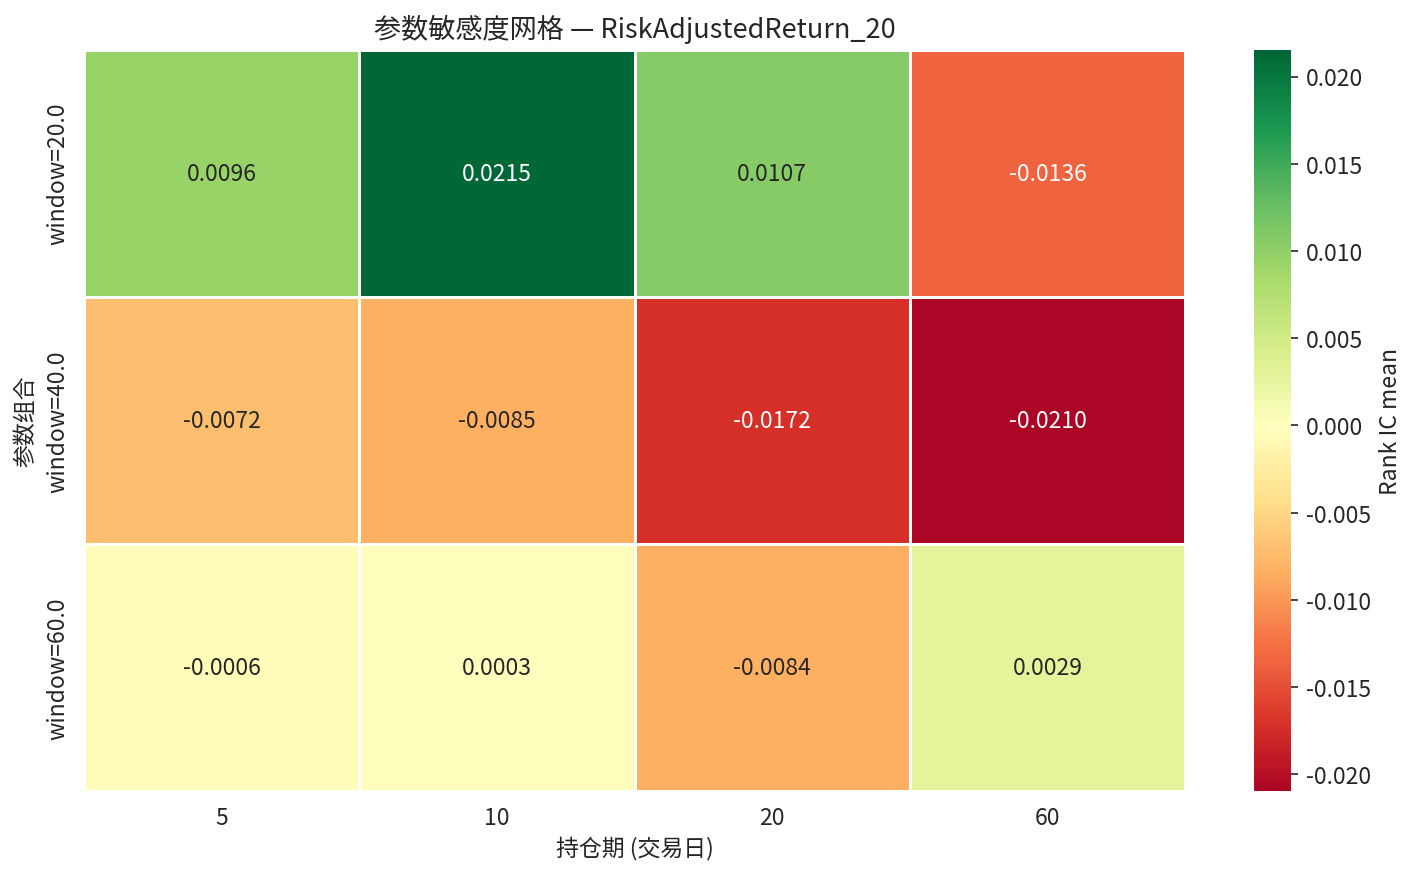

The data file committed next to this chart (first rows):
param_label, 5, 10, 20, 60
window=20.0, 0.009579, 0.02154, 0.0107, -0.01355
window=40.0, -0.007156, -0.00849, -0.01721, -0.02096
window=60.0, -0.0005957, 0.0002878, -0.008432, 0.002858
